Run: headless pygame with SDL's dummy video driver; simulated clock (each Clock.tick advances the game by its frame time, no real sleeping); random seed 0; keys injected as events and as key.get_pressed() state; no mouse input.
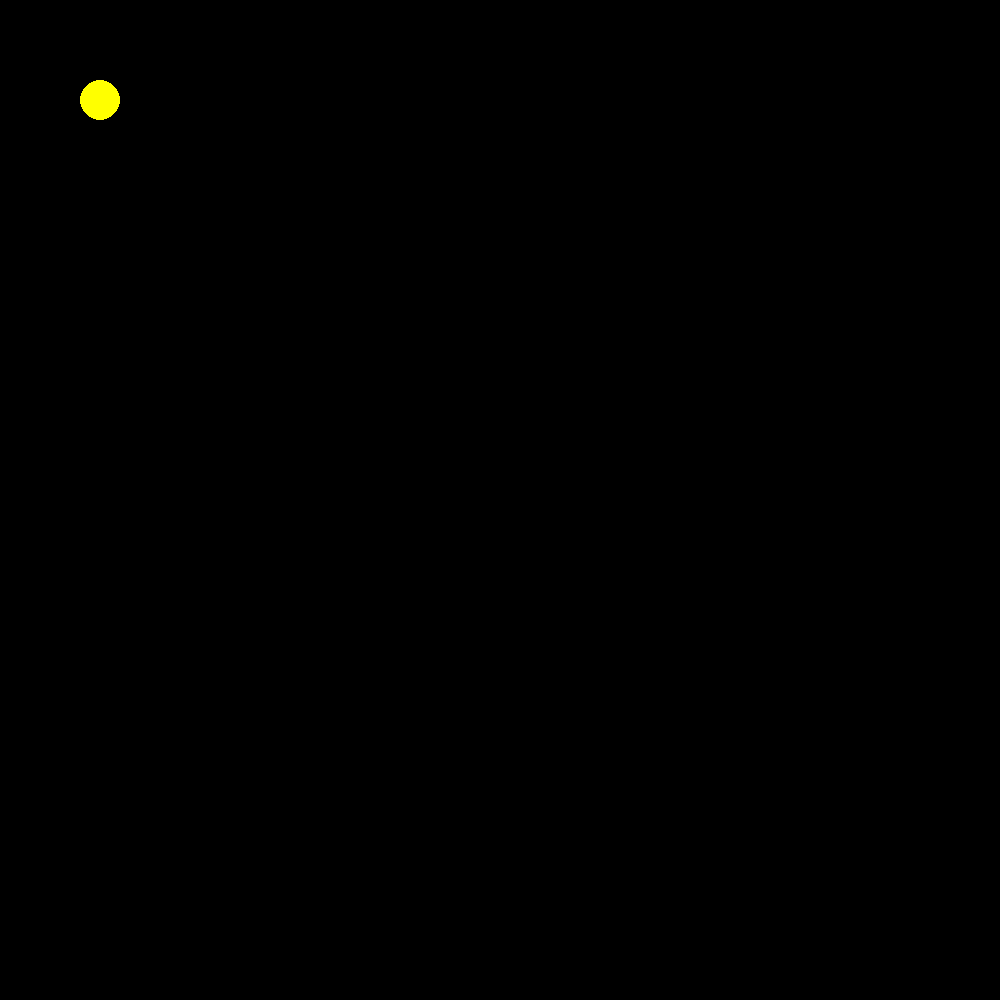
Frame 1 of 4 · flips 1–60 · no input
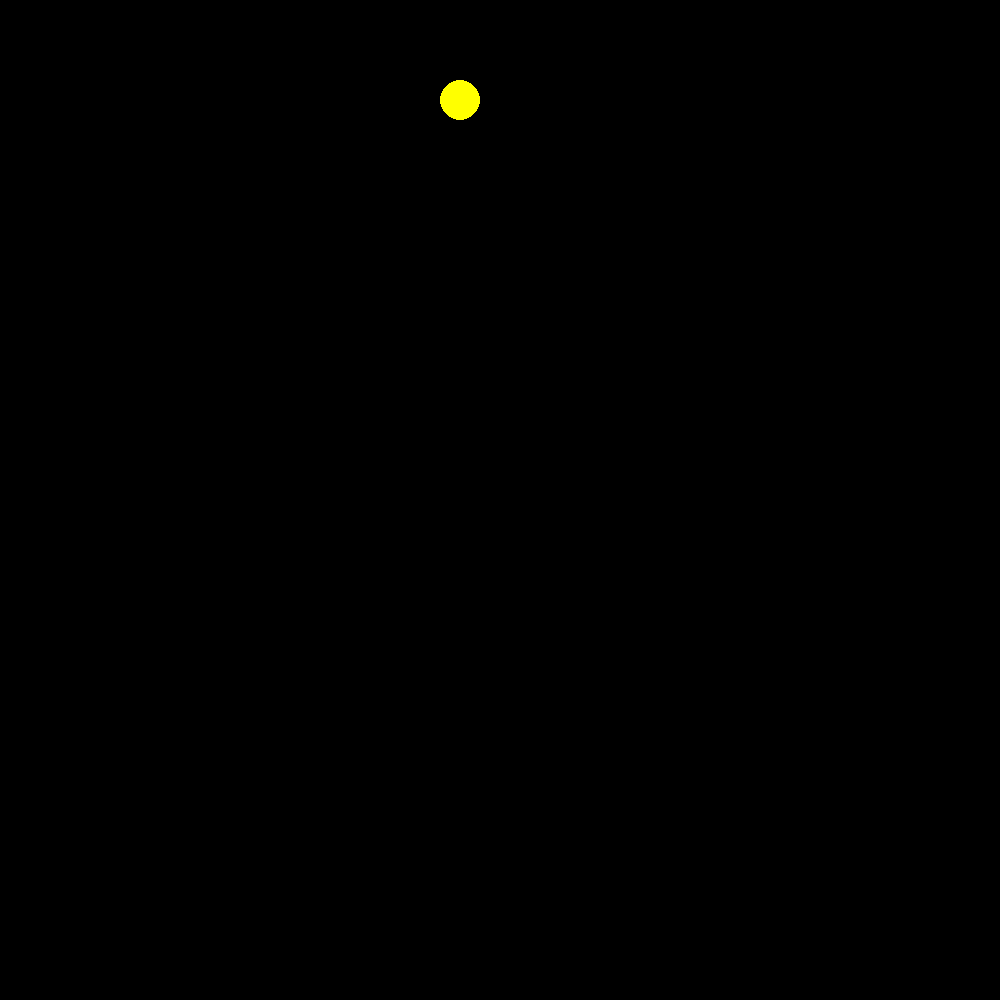
Frame 2 of 4 · flips 61–180 · tapped SPACE, RETURN · held RIGHT (→), D
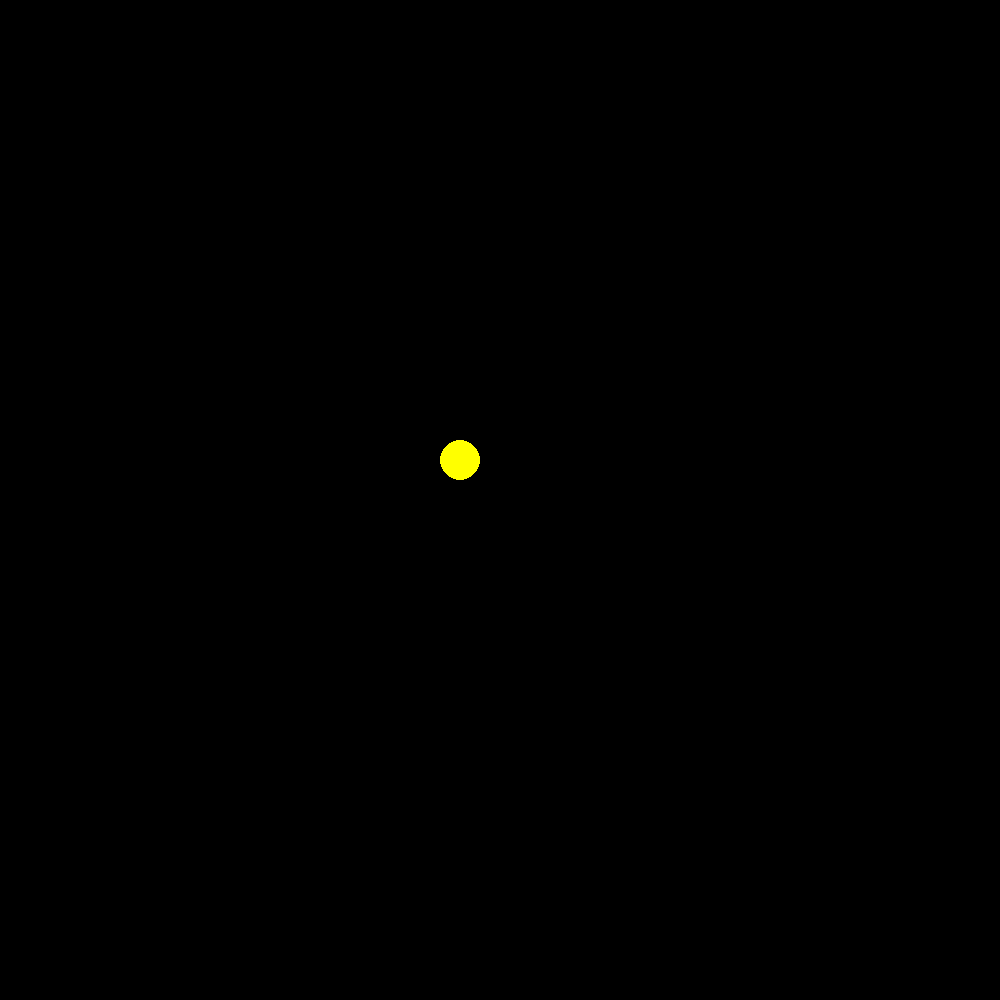
Frame 3 of 4 · flips 181–300 · held DOWN (↓), S
Frame 4 of 4 · flips 301–420 · held LEFT (←), A, UP (↑), W · screen same as frame 1, image omitted

The pygame program that drew these frames:

from pygame.locals import *
import pygame

WIDTH = 1000
HEIGHT = 1000

BLACK = (0, 0, 0)
RED = (255, 20, 0)
YELLOW = (255, 255, 0)

speed = 3
px = 100
py = 100
status = "new_game"

pygame.init()
screen = pygame.display.set_mode((WIDTH,HEIGHT))


player_size = 20

clock = pygame.time.Clock()

while True:
    clock.tick(40)
    for event in pygame.event.get():
        if event.type == QUIT:
            pygame.quit()
            sys.exit()
        
    pressed = pygame.key.get_pressed()

    if (pressed[K_RIGHT]):
        px = px + speed
    if (pressed[K_LEFT]):
        px = px - speed
    if (pressed[K_UP]):
        py = py - speed
    if (pressed[K_DOWN]):
        py = py + speed
    
    screen.fill(BLACK)
    pygame.draw.circle(screen, YELLOW, (px, py), player_size)

    pygame.display.flip()
